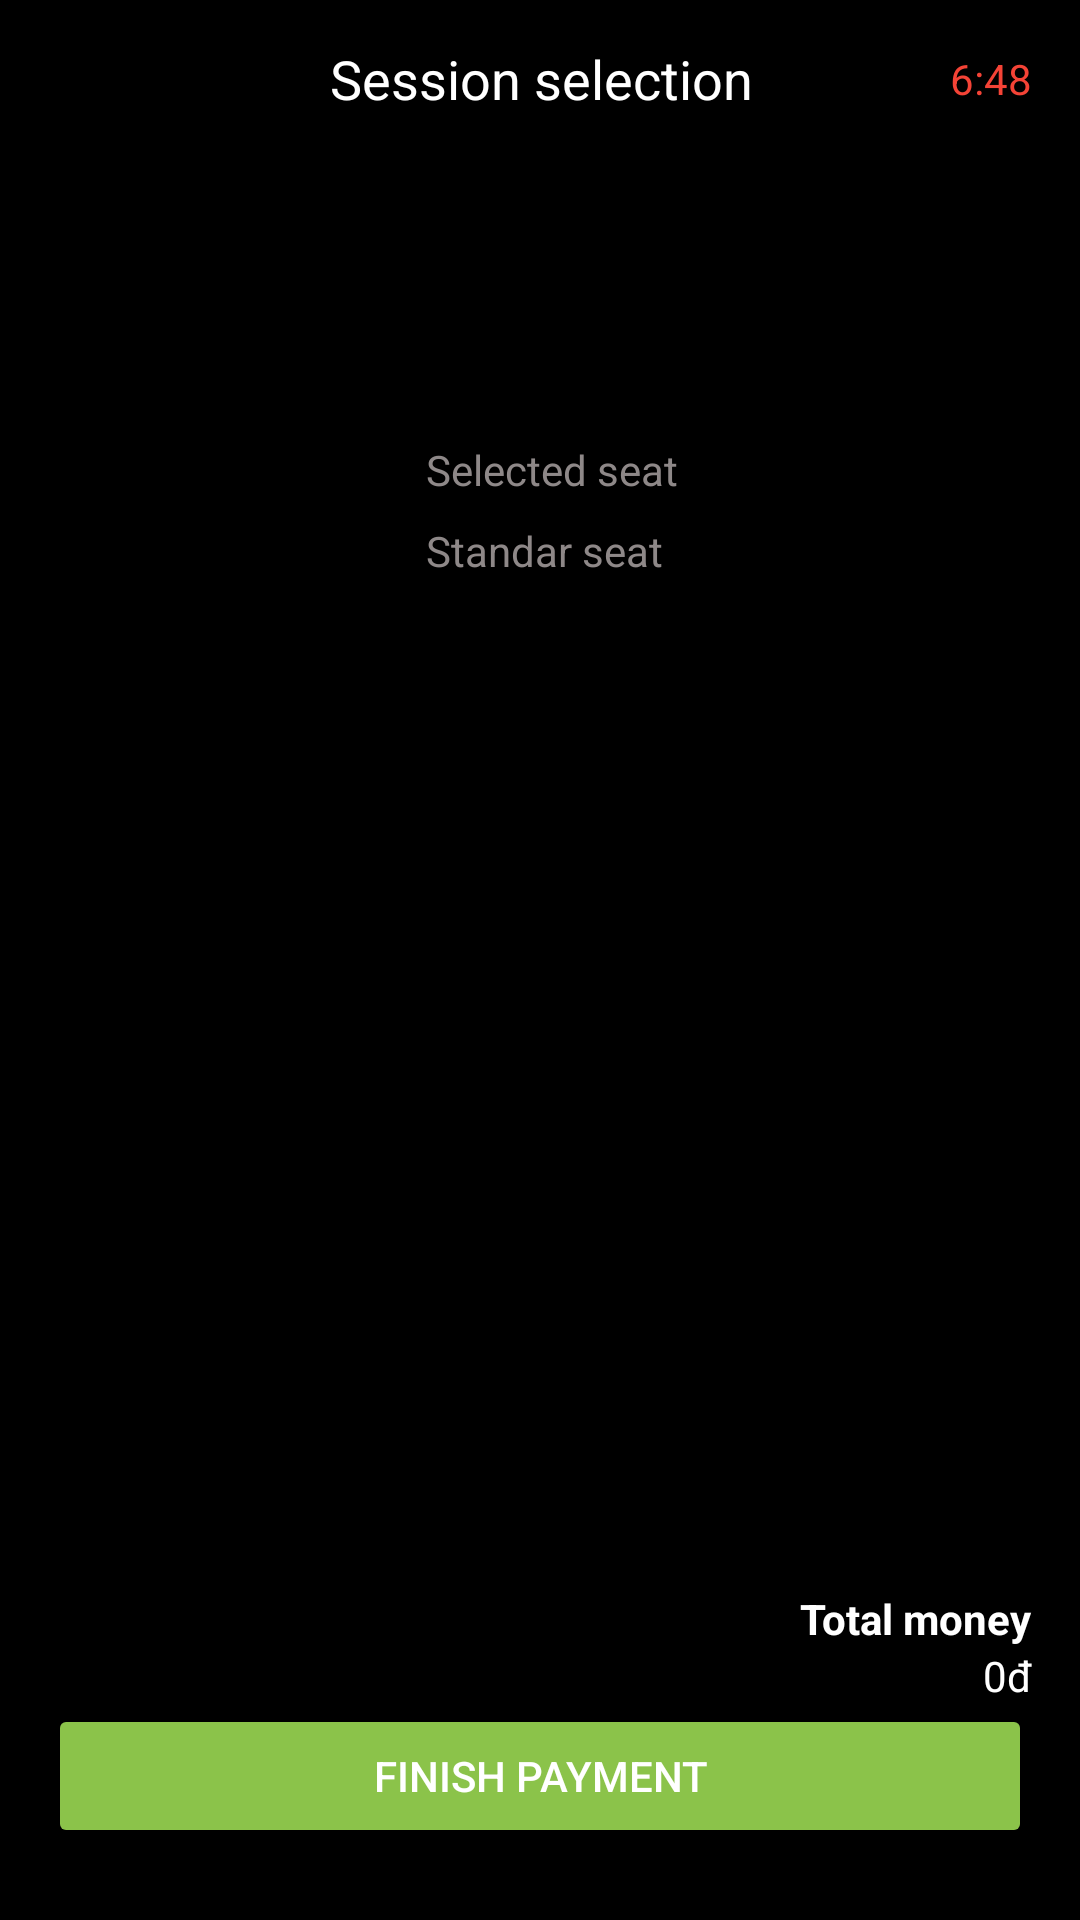

This screen was rendered from an Android layout file. Write that file and the resources it references.
<!-- AndroidManifest.xml: application theme Theme.BaseJavaAndroid -->
<!-- res/layout/frag_booking.xml -->
<?xml version="1.0" encoding="utf-8"?>
<layout xmlns:android="http://schemas.android.com/apk/res/android"
    xmlns:app="http://schemas.android.com/apk/res-auto"
    xmlns:tools="http://schemas.android.com/tools">

    <data>
        <variable
            name="viewmodel"
            type="com.example.basejavaandroid.BookingViewmodel" />
        <variable
            name="bookinginfo"
            type="com.example.basejavaandroid.Booking" />
    </data>

    <androidx.constraintlayout.widget.ConstraintLayout
        android:layout_width="match_parent"
        android:layout_height="match_parent"
        android:background="#000000"
        tools:context=".view.BookingActivity">

        <ImageView
            android:id="@+id/ivBack"
            android:layout_width="20dp"
            android:layout_height="20dp"
            android:layout_marginStart="8dp"
            android:layout_marginLeft="8dp"
            android:layout_marginTop="16dp"
            app:layout_constraintStart_toStartOf="parent"
            app:layout_constraintTop_toTopOf="parent"
            app:srcCompat="@drawable/ic_baseline_arrow_back_ios_24"
            app:tint="#FFFFFF"
            tools:ignore="VectorDrawableCompat" />

        <TextView
            android:id="@+id/textView5"
            android:layout_width="wrap_content"
            android:layout_height="wrap_content"
            android:layout_marginStart="16dp"
            android:layout_marginLeft="16dp"
            android:text="Session selection"
            android:textColor="#FFFFFF"
            android:textSize="18sp"
            app:layout_constraintBottom_toBottomOf="@+id/ivBack"
            app:layout_constraintEnd_toStartOf="@+id/tvTimeLeft"
            app:layout_constraintStart_toEndOf="@+id/ivBack"
            app:layout_constraintTop_toTopOf="@+id/ivBack" />

        <TextView
            android:id="@+id/tvPlace"
            android:layout_width="wrap_content"
            android:layout_height="wrap_content"
            android:layout_marginTop="24dp"
            android:text="@{bookinginfo.nameRap}"
            android:textColor="#FFFFFF"
            android:textSize="25sp"
            android:textStyle="bold"
            app:layout_constraintStart_toStartOf="@+id/ivBack"
            app:layout_constraintTop_toBottomOf="@+id/textView5" />

        <TextView
            android:id="@+id/tvTimeLeft"
            android:layout_width="wrap_content"
            android:layout_height="wrap_content"
            android:layout_marginEnd="16dp"
            android:layout_marginRight="16dp"
            android:text="6:48"
            android:textColor="#F44336"
            app:layout_constraintBottom_toBottomOf="@+id/textView5"
            app:layout_constraintEnd_toEndOf="parent"
            app:layout_constraintTop_toTopOf="@+id/textView5" />

        <TextView
            android:id="@+id/tvInfor"
            android:layout_width="wrap_content"
            android:layout_height="wrap_content"
            android:layout_marginTop="8dp"
            android:text="@{bookinginfo.nameScreen + '-' + bookinginfo.date + ' ' + bookinginfo.rangeTime}"
            android:textColor="#FFFFFF"
            app:layout_constraintStart_toStartOf="@+id/tvPlace"
            app:layout_constraintTop_toBottomOf="@+id/tvPlace" />

        <androidx.recyclerview.widget.RecyclerView
            android:id="@+id/rvSeat"
            setAdapter="@{viewmodel.seatAdapter}"
            android:layout_width="match_parent"
            android:layout_height="0dp"
            android:layout_marginTop="16dp"
            app:layout_constraintBottom_toTopOf="@+id/btnFinishPayment"
            app:layout_constraintTop_toBottomOf="@+id/tvStandar"
            app:layout_constraintVertical_bias="0.0"
            tools:layout_editor_absoluteX="0dp" />

        <Button
            android:id="@+id/btnFinishPayment"
            android:layout_width="0dp"
            android:layout_height="wrap_content"
            android:layout_marginStart="16dp"
            android:layout_marginLeft="16dp"
            android:layout_marginEnd="16dp"
            android:layout_marginRight="16dp"
            android:layout_marginBottom="24dp"
            android:text="Finish Payment"
            android:textColor="#FFFFFF"
            app:backgroundTint="#8BC34A"
            app:layout_constraintBottom_toBottomOf="parent"
            app:layout_constraintEnd_toEndOf="parent"
            app:layout_constraintStart_toStartOf="parent" />

        <TextView
            android:id="@+id/tvNamefilm"
            android:layout_width="wrap_content"
            android:layout_height="wrap_content"
            android:layout_marginBottom="8dp"
            android:text=""
            android:textColor="#FFFFFF"
            android:textSize="18sp"
            android:textStyle="bold"
            android:maxLines="1"
            app:layout_constraintBottom_toBottomOf="@+id/rvSeat"
            app:layout_constraintStart_toStartOf="@+id/btnFinishPayment" />

        <TextView
            android:id="@+id/tvTotalmoney"
            android:layout_width="wrap_content"
            android:layout_height="wrap_content"
            android:text="Total money"
            android:textColor="#FFFFFF"
            android:textStyle="bold"
            app:layout_constraintBottom_toTopOf="@+id/tvPay"
            app:layout_constraintEnd_toEndOf="@+id/tvPay" />

        <TextView
            android:id="@+id/tvPay"
            android:layout_width="wrap_content"
            android:layout_height="wrap_content"
            android:text="0đ"
            android:textColor="#FFFFFF"
            app:layout_constraintBottom_toBottomOf="@+id/rvSeat"
            app:layout_constraintEnd_toEndOf="@+id/btnFinishPayment" />

        <TextView
            android:id="@+id/tvSelected"
            android:layout_width="wrap_content"
            android:layout_height="wrap_content"
            android:layout_marginStart="8dp"
            android:layout_marginLeft="8dp"
            android:layout_marginTop="24dp"
            android:text="Selected seat"
            android:textColor="#8E8888"
            app:layout_constraintEnd_toEndOf="parent"
            app:layout_constraintStart_toStartOf="parent"
            app:layout_constraintTop_toBottomOf="@id/tvInfor" />

        <TextView
            android:id="@+id/tvStandar"
            android:layout_width="wrap_content"
            android:layout_height="wrap_content"
            android:layout_marginTop="8dp"
            android:text="Standar seat"
            android:textColor="#8E8888"
            app:layout_constraintStart_toStartOf="@+id/tvSelected"
            app:layout_constraintTop_toBottomOf="@id/tvSelected" />

        <ImageView
            android:id="@+id/ivStandar"
            android:layout_width="wrap_content"
            android:layout_height="wrap_content"
            app:layout_constraintBottom_toBottomOf="@+id/tvStandar"
            app:layout_constraintStart_toStartOf="@+id/imageView2"
            app:layout_constraintTop_toTopOf="@+id/tvStandar"
            app:srcCompat="@drawable/ic_baseline_event_seat_24"
            app:tint="#FFFFFF"
            tools:ignore="VectorDrawableCompat" />

        <ImageView
            android:id="@+id/imageView2"
            android:layout_width="wrap_content"
            android:layout_height="wrap_content"
            android:layout_marginEnd="8dp"
            android:layout_marginRight="8dp"
            app:layout_constraintBottom_toBottomOf="@+id/tvSelected"
            app:layout_constraintEnd_toStartOf="@+id/tvSelected"
            app:layout_constraintTop_toTopOf="@+id/tvSelected"
            app:layout_constraintVertical_bias="0.0"
            app:srcCompat="@drawable/ic_baseline_event_seat_24"
            app:tint="#FFC107"
            tools:ignore="VectorDrawableCompat" />
    </androidx.constraintlayout.widget.ConstraintLayout>
</layout>
<!-- resources referenced by this layout -->
<resources>
  <style name="Theme.BaseJavaAndroid" parent="Theme.AppCompat.DayNight.NoActionBar">
          
          <item name="colorPrimary">@color/purple_500</item>
          <item name="colorPrimaryVariant">@color/purple_700</item>
          <item name="colorOnPrimary">@color/white</item>
          
          <item name="colorSecondary">@color/teal_200</item>
          <item name="colorSecondaryVariant">@color/teal_700</item>
          <item name="colorOnSecondary">@color/black</item>
          
  
  
          
      </style>
  <color name="purple_500">#FF6200EE</color>
  <color name="purple_700">#FF3700B3</color>
  <color name="white">#FFFFFFFF</color>
  <color name="teal_200">#FF03DAC5</color>
  <color name="teal_700">#FF018786</color>
  <color name="black">#FF000000</color>
</resources>
